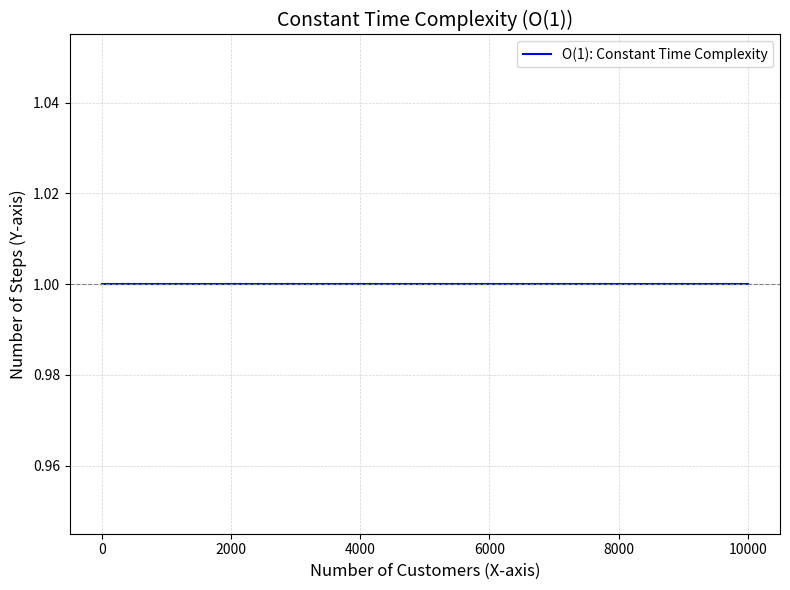

Write Python code to recreate this figure.
import matplotlib.pyplot as plt
import numpy as np

# Generate data
# 데이터 생성
x = np.linspace(0, 10000, 100)  # X-axis: number of customers
                                # X축: 고객 수
y = np.ones_like(x)             # Constant time complexity: O(1)
                                # 상수 시간 복잡도: O(1)

# Create graph
# 그래프 그리기
plt.figure(figsize=(8, 6))
plt.plot(x, y, label="O(1): Constant Time Complexity", color="blue")

# Customize the graph
# 그래프 꾸미기
plt.title("Constant Time Complexity (O(1))", fontsize=14)  # 제목 설정
plt.xlabel("Number of Customers (X-axis)", fontsize=12)   # X축 레이블
plt.ylabel("Number of Steps (Y-axis)", fontsize=12)       # Y축 레이블
plt.axhline(y=1, color='gray', linestyle='--', linewidth=0.8)  
                                                          # y=1 기준선 추가
plt.grid(color='lightgray', linestyle='--', linewidth=0.5) # 그리드 추가
plt.legend(fontsize=10)                                   # 범례 추가
plt.tight_layout()

# Show the graph
# 그래프 출력
plt.show()